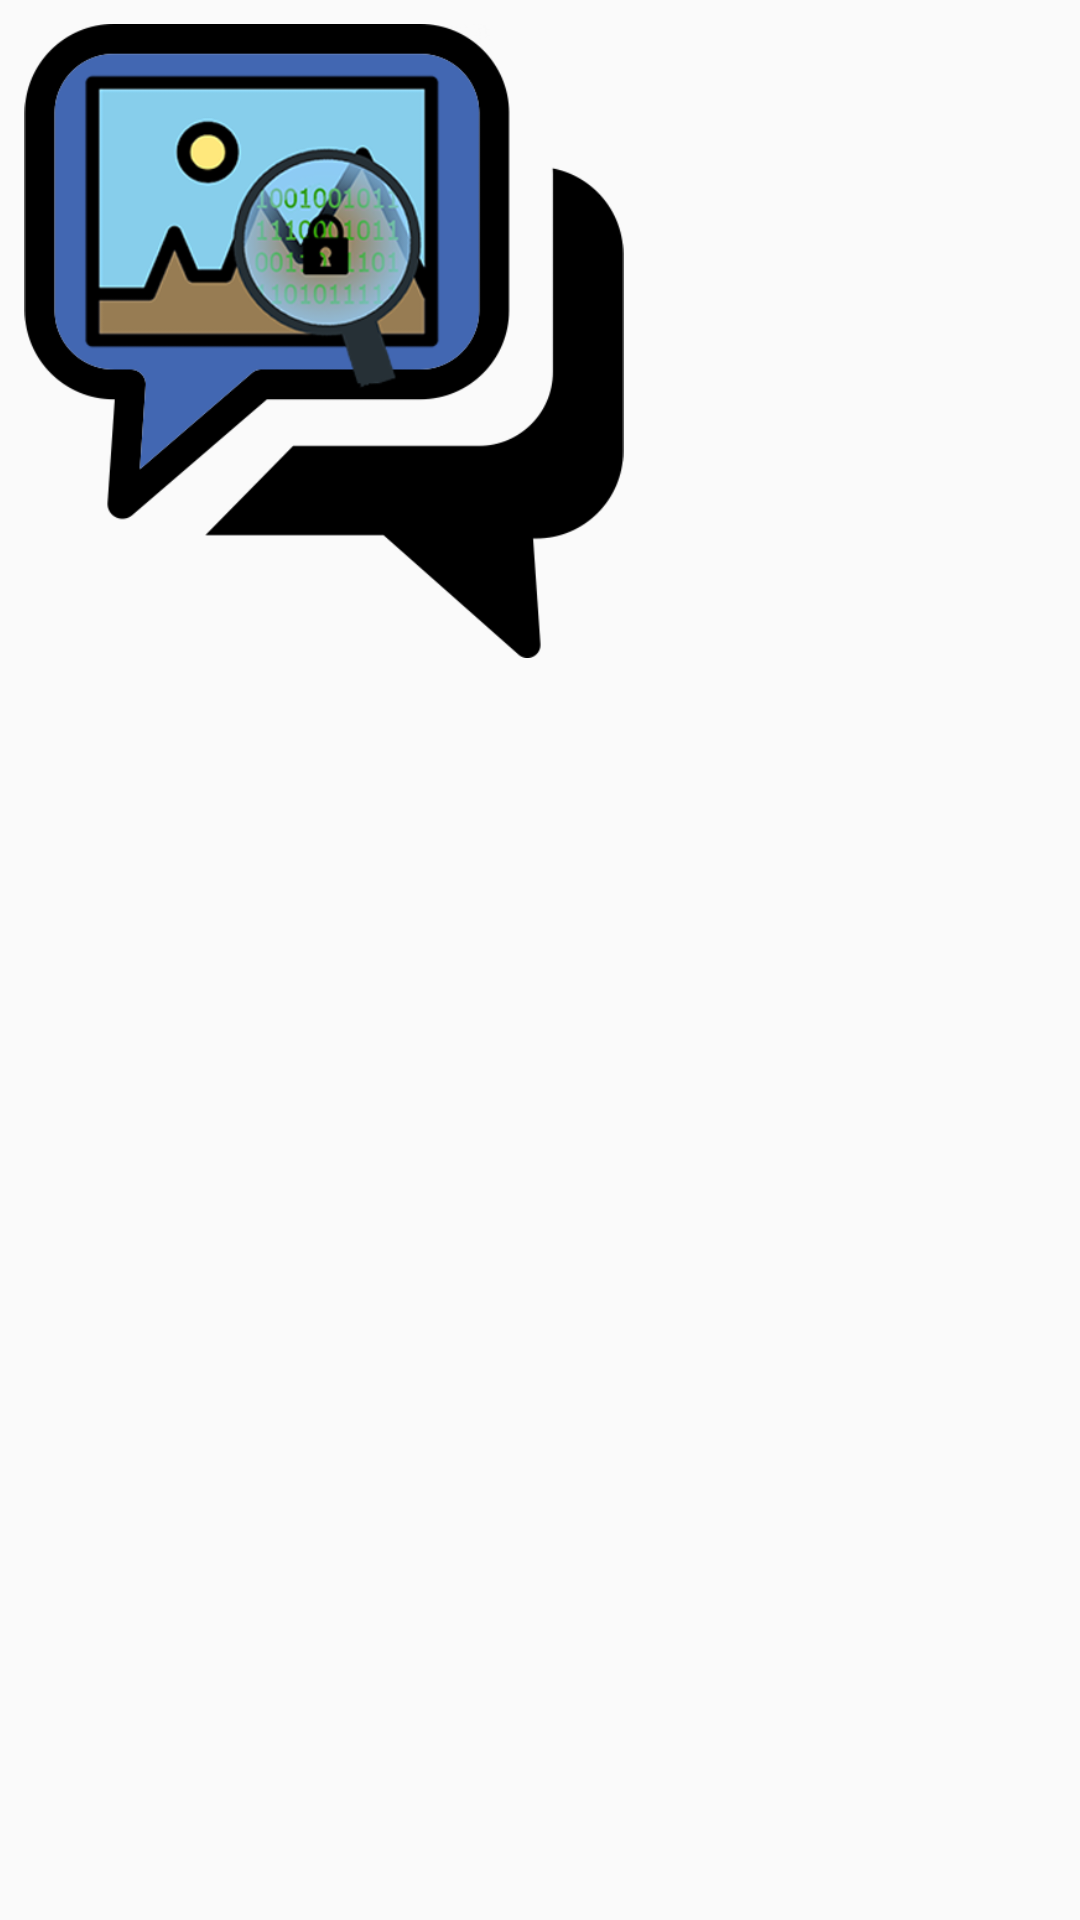

Produce the Android XML layout that renders to this screen, including the resource entries it uses.
<!-- AndroidManifest.xml: application theme Theme.StegoChat -->
<!-- res/layout/received_image_layout.xml -->
<?xml version="1.0" encoding="utf-8"?>
<LinearLayout xmlns:android="http://schemas.android.com/apk/res/android"
    android:layout_width="match_parent"
    android:layout_height="wrap_content"
    android:gravity="left"
    android:padding="8dp">

    <ImageView
        android:id="@+id/imageViewReceivedImage"
        android:layout_width="200dp"
        android:layout_height="wrap_content"
        android:adjustViewBounds="true"
        android:scaleType="fitCenter"
        android:src="@drawable/myicon"
        android:layout_marginEnd="16dp" />

    <TextView
        android:id="@+id/dateTextView"
        android:layout_width="wrap_content"
        android:layout_height="wrap_content"
        android:layout_marginTop="4dp"
        android:textColor="#8C8C8C"
        android:textSize="12sp" />

</LinearLayout>
<!-- resources referenced by this layout -->
<resources>
  <!-- drawable myicon: png bitmap (drawable-v24, 65325 bytes) -->
  <style name="Theme.StegoChat" parent="Theme.AppCompat.Light.NoActionBar">
          
          <item name="colorPrimary">@color/purple_500</item>
          <item name="colorPrimaryVariant">@color/purple_700</item>
          <item name="colorOnPrimary">@color/white</item>
          
          <item name="colorSecondary">@color/teal_200</item>
          <item name="colorSecondaryVariant">@color/teal_700</item>
          <item name="colorOnSecondary">@color/black</item>
          
          <item name="android:statusBarColor">?attr/colorPrimaryVariant</item>
          
      </style>
  <!-- not gathered from this repository: default colours our renderer supplied (Android Studio template values) -->
  <color name="purple_500">#FF6200EE</color>
  <color name="purple_700">#FF3700B3</color>
  <color name="teal_200">#FF03DAC5</color>
  <color name="teal_700">#FF018786</color>
  <color name="black">#FF000000</color>
  <color name="white">#FFFFFFFF</color>
</resources>
